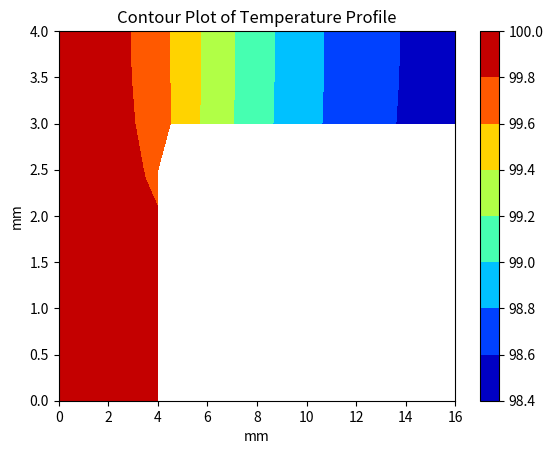

Write Python code to recreate this figure.
import numpy as np
import matplotlib.pyplot as plt
from scipy.sparse.linalg import spsolve

file  = open("A_array", "w")
file2 = open("Su_array", "w")
dx_mm = 0.5
dx = dx_mm/1000 #grid spacing (dx = dy)
k = 100
h = 20
T_infin = 30
T_sat = 100
Bio = h*dx/k

# ---------------------------------Code to setup the matrices---------------------------------------#
anx = 0.016/dx + 1
any = 0.001/dx + 1
bnx = 0.004/dx + 1
bny = 0.003/dx
ny = bny + any
print(ny)
n = (any*anx) + (bny*bnx) # total number of nodes

if n - int(n) != 0:
    print("error! number of elements if a float")
else:
    print("number of nodes =", n)
    n = int(n)
    anx = int(anx)
    any = int(any)
    bnx = int(bnx)
    bny = int(bny)

a_start = 0
a_end = (anx * (any-1)) - 1
c_start = a_end + 1
c_end = (anx * any) - 1
b_start = c_end +1
b_end = n - 1
d_start = c_end + 2
d_end = d_start + bnx - 3

def reshape2 (array_1d, fill):
    array_2d = np.full((any+bny, anx), fill) #Fill is the value to fill the rest of the matrix
    matrix1 = (np.reshape(array_1d[:c_end+1], (any, anx))) #slicing doesn't include the last element
    matrix2 = (np.reshape(array_1d[b_start:], (bny, bnx)))
    array_2d[:any, :anx] = matrix1
    array_2d[any:, :bnx] = matrix2

    return array_2d

def convert (one_d_i):
    return (np.where(index_2d == one_d_i))

def where2 (i_array):
    x_array = []
    y_array = []
    
    for val in i_array:
        x_array.append(np.where(index_2d == val)[1])
        y_array.append(np.where(index_2d == val)[0])
    x_array = np.array(x_array)
    y_array = np.array(y_array)
    return x_array, y_array

#initilization of the 1D and 2D Matrix containing the inidexes and functions to convert 1D to 2D indexes for plotting
index_1d = np.arange(0,n,1)
index_2d = reshape2(index_1d, 0.5) #0.5 is an arbritary fill value as long as not integer (initialization)

# Initialization of the matrices for the problem
A = np.zeros((n,n))
Su = np.zeros((n,1))

# corners 1,2,3,4
c1 = anx-1 
c2 = c_end
c3 = c_start + bnx -1
c4 = n-1
c5 = c3 + anx # weird right convection boundary

# indexes for the boundaries and the corners 
#(Since arange, need to add 1 to the end point so its included. So in some way or another the end point as been increased by 1)
top_adiabatic = np.arange(1, anx-2 + 1, 1)
right_convec_fin = np.arange(((anx*2)-1),(anx*(any-1)), anx)
bottom_convec = np.arange((c_start + bnx), (c_end), 1)
right_convec_flat = np.arange((c5 + bnx), (n-bnx), bnx)
bottom_adiabatic = np.arange((n-1-(bnx-2)), (n-1), 1)
left_fixed1 = np.arange(0, (b_start+1), anx)
left_fixed2 = np.arange(b_start, (n - (bnx-1)), bnx)
left_fixed = np.concatenate ((left_fixed1, left_fixed2)) # all indexes for the left point

total_convection =  np.concatenate ((right_convec_fin, right_convec_flat, bottom_convec, [c1, c2, c3, c4, c5]))
fin_convection = np.concatenate ((right_convec_fin, bottom_convec, [c1, c2]))

# Adding the coeffs for BCs in the matrix
for i in top_adiabatic:
    A[i, i] = 2
    A[i, i+1] = -0.5
    A[i, i-1] = -0.5
    A[i, i+anx] = -1
    Su[i] = 0

for i in right_convec_fin:
    A[i, i] = Bio + 2
    A[i, i-anx] = -0.5
    A[i, i-1] = -1
    A[i, i+anx] = -0.5
    Su[i] = Bio * T_infin

for i in bottom_convec:
    A[i, i] = Bio + 2
    A[i, i-anx] = -1
    A[i, i-1] = -0.5
    A[i, i+1] = -0.5
    Su[i] = Bio * T_infin
    
for i in right_convec_flat:
    A[i, i] = Bio + 2
    A[i, i-bnx] = -0.5
    A[i, i-1] = -1
    A[i, i+bnx] = -0.5
    Su[i] = Bio * T_infin

for i in bottom_adiabatic:
    A[i, i] = 2
    A[i, i+1] = -0.5
    A[i, i-1] = -0.5
    A[i, i-bnx] = -1
    Su[i] = 0

for i in left_fixed:
    A[i,i] = 1
    Su[i] = T_sat

A[c1, c1] = Bio/2 + 1
A[c1, c1-1] = -0.5
A[c1, c1+anx] = -0.5
Su[c1] = Bio/2 * T_infin

A[c2, c2] = Bio + 1
A[c2, c2-1] = -0.5
A[c2, c2-anx] = -0.5
Su[c2] = Bio * T_infin

A[c3, c3] = Bio + 3
A[c3, c3-1] = -1
A[c3, c3+1] = -0.5
A[c3, c3-anx] = -1
A[c3, c3+anx] = -0.5
Su[c3] = Bio * T_infin

A[c4, c4] = Bio/2 + 1
A[c4, c4-1] = -0.5
A[c4, c4-bnx] = -0.5
Su[c4] = Bio * T_infin

A[c5, c5] = Bio + 2
A[c5, c5-1] = -1
A[c5, c5-anx] = -0.5
A[c5, c5+bnx] = -0.5
Su[c5] = Bio * T_infin

internal_index = np.where(np.all(A == 0, axis=1))[0] # Finds the internal nodes by finding the zero rows
internal_nodesA = internal_index[np.where(internal_index<d_start)]
internal_nodesB = internal_index[np.where(internal_index>d_end)]
internal_nodesD = np.arange(d_start, d_end+1, 1)

for i in internal_nodesA:
    A[i, i] = 4
    A[i, i-anx] = -1
    A[i, i+anx] = -1
    A[i, i-1] = -1
    A[i, i+1] = -1
    Su[i] = 0

for i in internal_nodesB:
    A[i, i] = 4
    A[i, i-bnx] = -1
    A[i, i+bnx] = -1
    A[i, i-1] = -1
    A[i, i+1] = -1
    Su[i] = 0

for i in internal_nodesD:
    A[i, i] = 4
    A[i, i-anx] = -1
    A[i, i+bnx] = -1
    A[i, i-1] = -1
    A[i, i+1] = -1
    Su[i] = 0

# ----------------------------------------Code to solve the matrices---------------------------------------#

T_1d = spsolve(A, Su)

T_2d = reshape2(T_1d, np.nan)

# Code to plot the temperature profile
X_2d = np.arange(0, anx, 1)
Y_2d = np.arange(0, ny, 1)
X_2d_plot, Y_2d_plot = np.meshgrid(X_2d, Y_2d)
plt.contourf(X_2d_plot*dx_mm, (ny-1 - Y_2d_plot)*dx_mm, T_2d, levels = 8, cmap = plt.cm.jet)
plt.title("Contour Plot of Temperature Profile")
plt.xlabel("mm")
plt.ylabel("mm")
cbar = plt.colorbar()
plt.show()

# Code to output the total heat transfer
heat_in = ( dx/dx*k* np.sum(T_1d[left_fixed] - T_1d[left_fixed+1]) )
heat_out = ( h*dx * np.sum(T_1d[total_convection] - T_infin) )
fin_heat = ( 2*h*dx * np.sum(T_1d[fin_convection] - T_infin) )
T_corner = T_1d[c3]

print(heat_in)
print(heat_out)
print(fin_heat)
print(T_corner)
